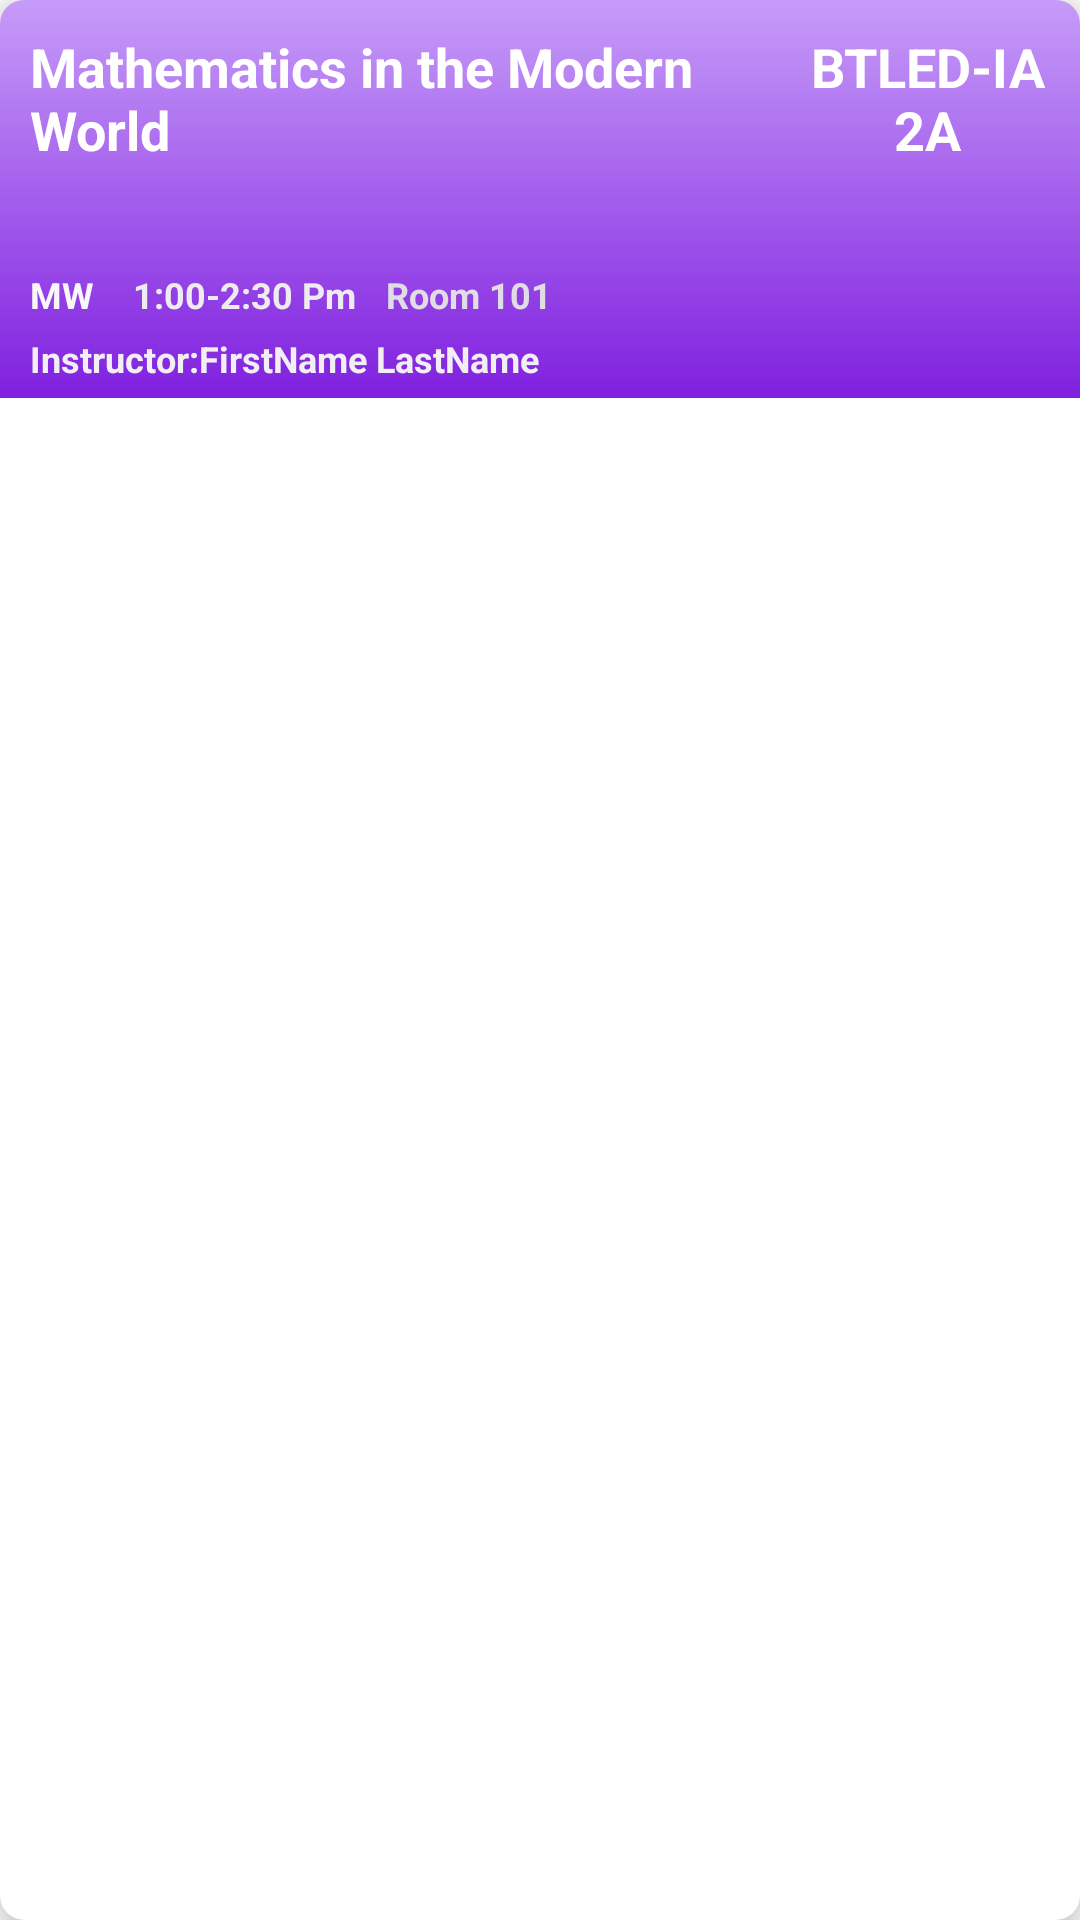

This screen was rendered from an Android layout file. Write that file and the resources it references.
<!-- AndroidManifest.xml: application theme Theme.FirebaseDemoApp -->
<!-- res/layout/course_list_item.xml -->
<?xml version="1.0" encoding="utf-8"?>
<androidx.cardview.widget.CardView
    xmlns:android="http://schemas.android.com/apk/res/android"
    android:layout_width="match_parent"
    android:layout_height="130dp"
    xmlns:app="http://schemas.android.com/apk/res-auto"
    app:cardElevation="8dp"
    app:cardCornerRadius="8dp"
    android:layout_margin="8dp"
    >

    <LinearLayout
        android:layout_width="match_parent"
        android:layout_height="wrap_content"
        android:orientation="vertical"
        android:padding="5dp"
        android:background="@drawable/lavender_gradient">

        <LinearLayout
            android:layout_width="match_parent"
            android:layout_height="wrap_content"
            android:layout_gravity="center_vertical"
            android:orientation="horizontal"
            android:padding="5dp"
            android:layout_weight="1">

            <TextView
                android:layout_width="250dp"
                android:layout_height="70dp"
                android:text="Mathematics in the Modern World"
                android:id="@+id/course_title"
                android:textColor="@color/white"
                android:textSize="18sp"
                android:textStyle="bold"
                android:layout_marginEnd="8dp"/>

            <TextView
                android:layout_width="wrap_content"
                android:layout_height="wrap_content"
                android:text="BTLED-IA 2A"
                android:id="@+id/program"
                android:layout_weight="2"
                android:gravity="center"
                android:textColor="@color/white"
                android:textSize="18sp"
                android:textStyle="bold"/>

        </LinearLayout>
        <LinearLayout
            android:layout_width="match_parent"
            android:layout_height="wrap_content"
            android:orientation="horizontal"
            android:layout_weight="1"
            android:padding="5dp">

            <TextView
                android:layout_width="wrap_content"
                android:layout_height="wrap_content"
                android:text="MW"
                android:id="@+id/weekly_schedule"
                android:textColor="#F8F6FA"
                android:textSize="12sp"
                android:textStyle="bold"
                android:layout_marginEnd="8dp" />

            <TextView
                android:layout_width="wrap_content"
                android:layout_height="wrap_content"
                android:text="1:00-2:30 Pm"
                android:id="@+id/time_schedule"
                android:layout_marginEnd="5dp"
                android:layout_marginStart="5dp"
                android:textColor="#EEECF1"
                android:textSize="12sp"
                android:textStyle="bold"/>

            <TextView
                android:layout_width="wrap_content"
                android:layout_height="wrap_content"
                android:text="Room 101"
                android:layout_marginStart="5dp"
                android:layout_marginEnd="5dp"
                android:id="@+id/room_assignment"
                android:textColor="#E0DDE4"
                android:textSize="12sp"
                android:textStyle="bold"/>

        </LinearLayout>

        <TextView
            android:layout_width="200dp"
            android:layout_height="wrap_content"
            android:text="Instructor:FirstName LastName"
            android:layout_marginStart="5dp"
            android:id="@+id/instructor"
            android:textColor="#F2EFF4"
            android:textSize="12sp"
            android:layout_weight="1"
            android:textStyle="bold"/>


    </LinearLayout>

</androidx.cardview.widget.CardView>
<!-- resources referenced by this layout -->
<resources>
  <color name="white">#FFFFFFFF</color>
  <!-- drawable lavender_gradient (drawable) -->
  <?xml version="1.0" encoding="utf-8"?>
  <selector xmlns:android="http://schemas.android.com/apk/res/android">
      <item>
          <shape android:shape="rectangle">
              <gradient android:startColor="#C69BF8" android:endColor="#8020DF" android:angle="270"/>
  
          </shape>
      </item>
  
  </selector>
  <style name="Theme.FirebaseDemoApp" parent="Theme.MaterialComponents.DayNight.NoActionBar">
          
          <item name="colorPrimary">@color/purple_500</item>
          <item name="colorPrimaryVariant">@color/purple_700</item>
          <item name="colorOnPrimary">@color/white</item>
          
          <item name="colorSecondary">@color/teal_200</item>
          <item name="colorSecondaryVariant">@color/teal_700</item>
          <item name="colorOnSecondary">@color/black</item>
          
          <item name="android:statusBarColor">?attr/colorPrimaryVariant</item>
          
      </style>
  <color name="purple_500">#FF6200EE</color>
  <color name="purple_700">#FF3700B3</color>
  <color name="teal_200">#FF03DAC5</color>
  <color name="teal_700">#FF018786</color>
  <color name="black">#FF000000</color>
</resources>
